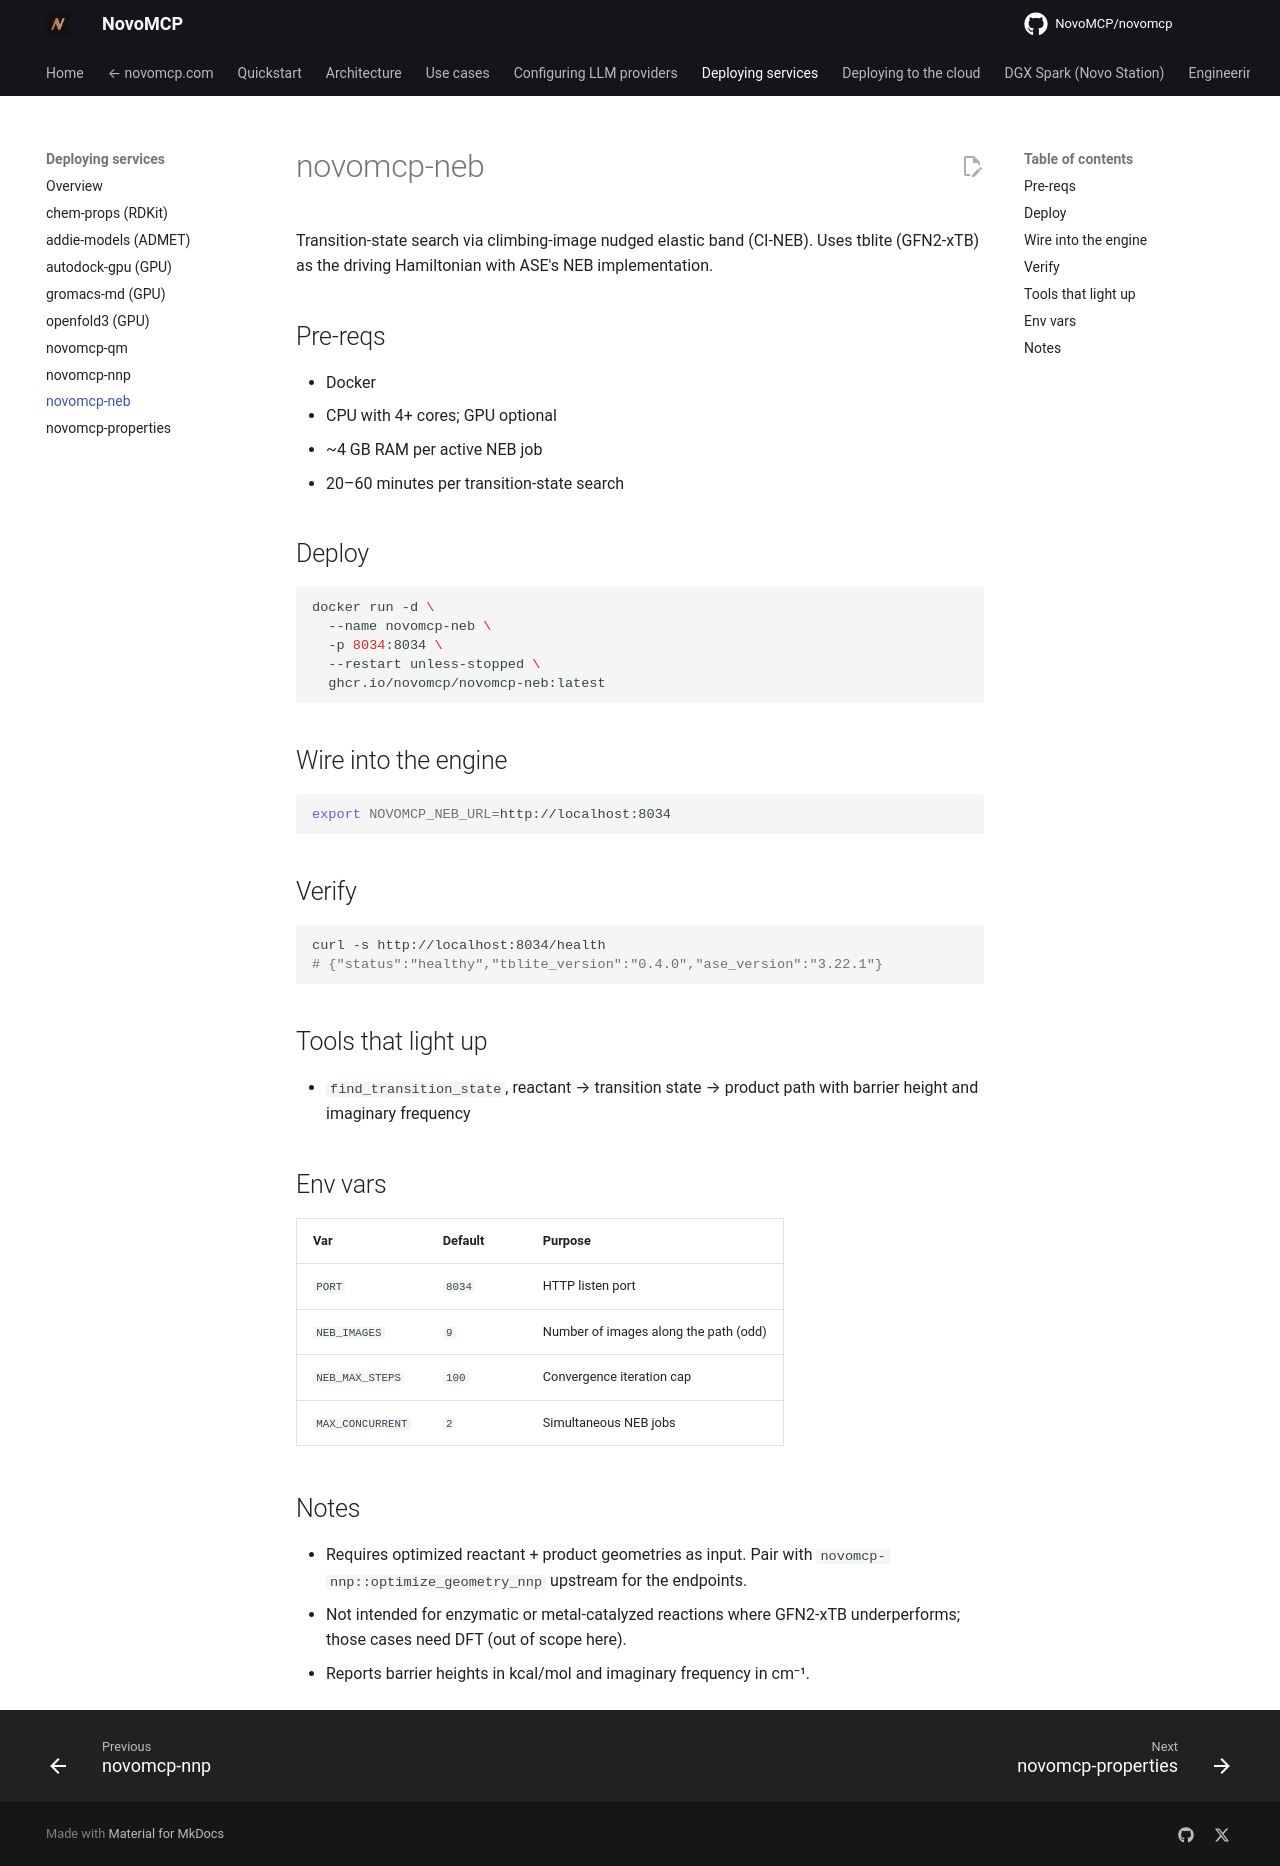

repository: NovoMCP/novomcp · page: deploying-services/novomcp-neb/index.html · generator: mkdocs

# novomcp-neb

Transition-state search via climbing-image nudged elastic band (CI-NEB). Uses tblite (GFN2-xTB) as the driving Hamiltonian with ASE's NEB implementation.

## Pre-reqs

- Docker
- CPU with 4+ cores; GPU optional
- ~4 GB RAM per active NEB job
- 20–60 minutes per transition-state search

## Deploy

```bash
docker run -d \
  --name novomcp-neb \
  -p 8034:8034 \
  --restart unless-stopped \
  ghcr.io/novomcp/novomcp-neb:latest
```

## Wire into the engine

```bash
export NOVOMCP_NEB_URL=http://localhost:8034
```

## Verify

```bash
curl -s http://localhost:8034/health
# {"status":"healthy","tblite_version":"0.4.0","ase_version":"3.22.1"}
```

## Tools that light up

- `find_transition_state`, reactant → transition state → product path with barrier height and imaginary frequency

## Env vars

| Var | Default | Purpose |
|---|---|---|
| `PORT` | `8034` | HTTP listen port |
| `NEB_IMAGES` | `9` | Number of images along the path (odd) |
| `NEB_MAX_STEPS` | `100` | Convergence iteration cap |
| `MAX_CONCURRENT` | `2` | Simultaneous NEB jobs |

## Notes

- Requires optimized reactant + product geometries as input. Pair with `novomcp-nnp::optimize_geometry_nnp` upstream for the endpoints.
- Not intended for enzymatic or metal-catalyzed reactions where GFN2-xTB underperforms; those cases need DFT (out of scope here).
- Reports barrier heights in kcal/mol and imaginary frequency in cm⁻¹.
